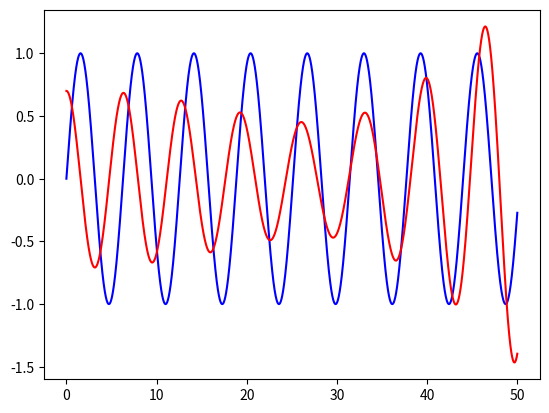

Recreate this plot in Python.
import numpy as np
import matplotlib.pyplot as plt
from scipy.integrate import odeint

k = 1.0
eta = 5.0e-3

def z(t):
    return np.sin(t)

def step(w, t):
    T = np.array([[0, 1, 0, 0, 0],
                  [-k, 0, 0, 0, k],
                  [0, 0, 0, 1, 0],
                  [1, 0, -k, 0, 0],
                  [0, 0, -eta*k, 0, 0]])
    dw = (T.dot(w.reshape((-1, 1))) +
          np.array([[0, 0, 0, z(t), 0]]).T)
    return dw.flatten()

t = np.arange(0, 50, 0.01)
W = odeint(step, [0.7, 0, 0, 0, 0], t)

plt.plot(t, z(t), 'b')
plt.plot(t, W[:, 0], 'r')
plt.show()
